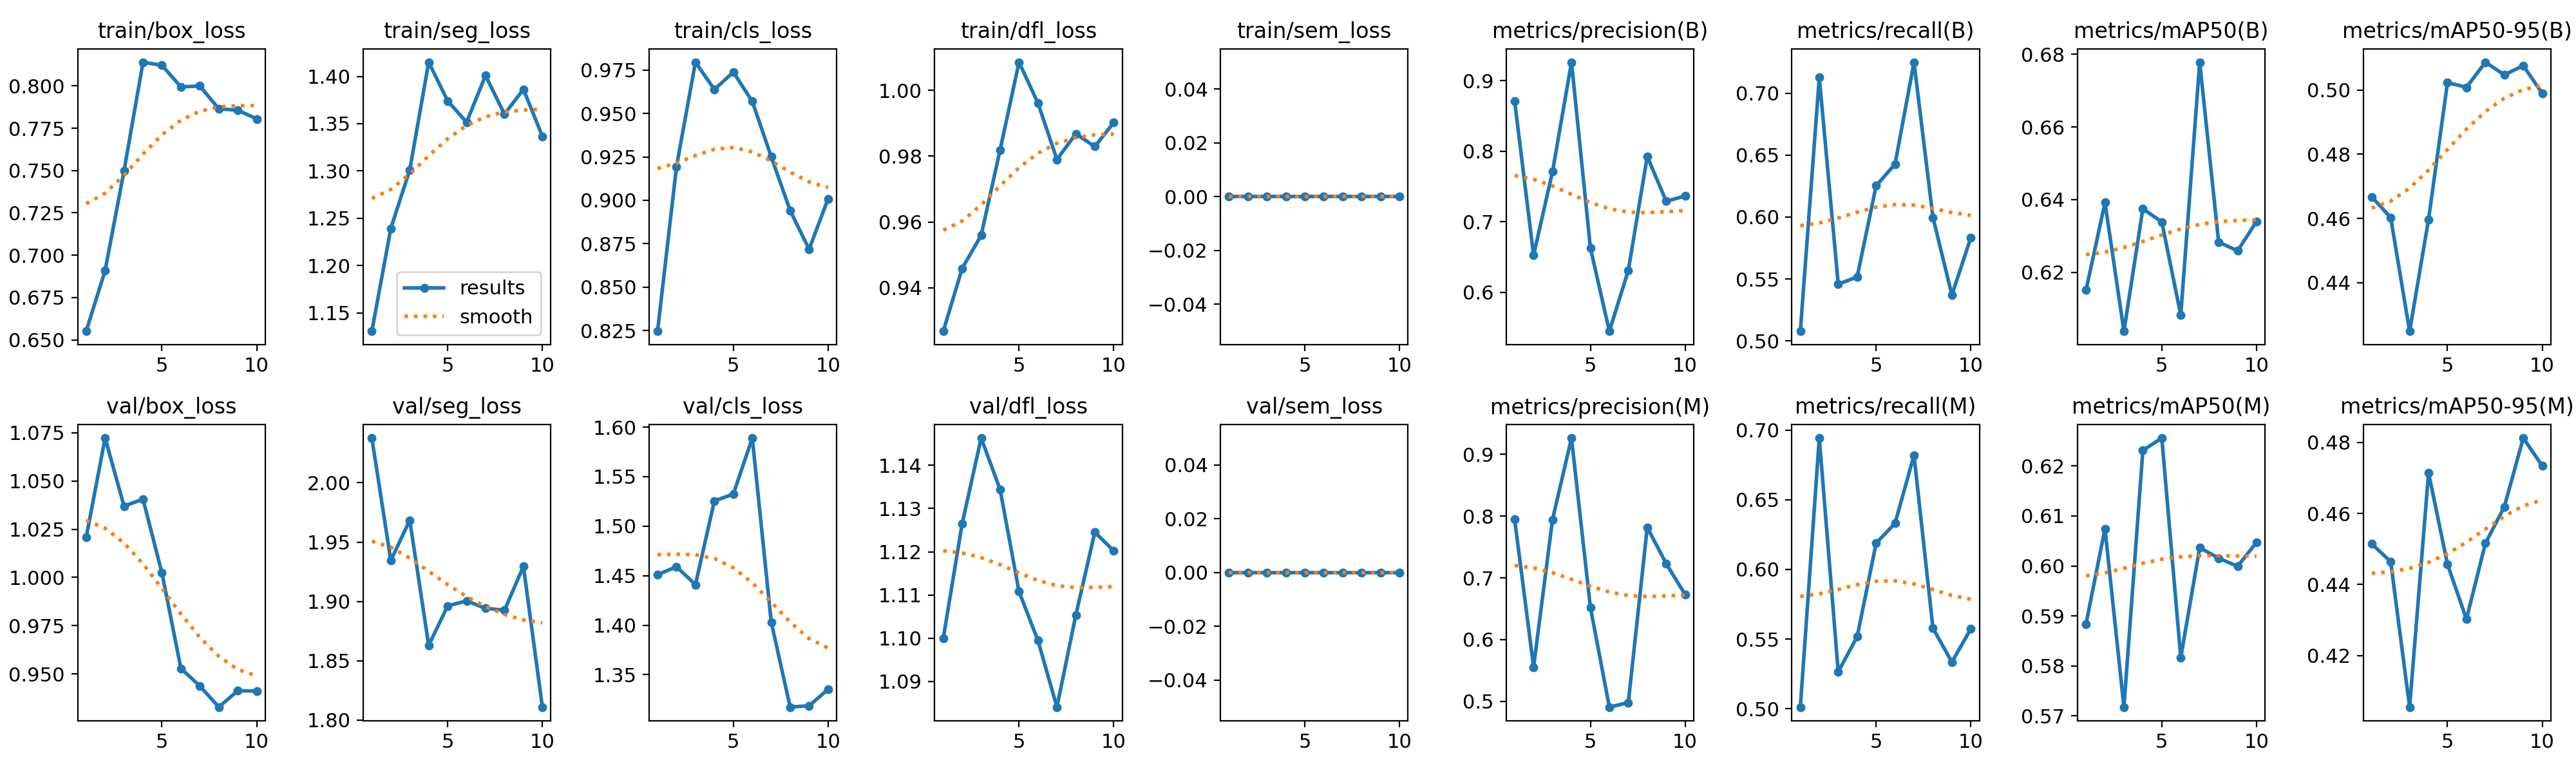

Source data for this figure (header and first rows):
epoch, time, train/box_loss, train/seg_loss, train/cls_loss, train/dfl_loss, train/sem_loss, metrics/precision(B), metrics/recall(B), metrics/mAP50(B), metrics/mAP50-95(B), metrics/precision(M), metrics/recall(M), metrics/mAP50(M), metrics/mAP50-95(M), val/box_loss, val/seg_loss, val/cls_loss, val/dfl_loss, val/sem_loss, lr/pg0, lr/pg1, lr/pg2
1, 188.2, 0.6551, 1.13, 0.8246, 0.9267, 0, 0.8709, 0.5078, 0.6151, 0.4667, 0.7946, 0.5012, 0.5884, 0.4515, 1.021, 2.038, 1.451, 1.1, 0, 0.0003222, 0.0003222, 0.0003222
2, 373.1, 0.691, 1.239, 0.9194, 0.9459, 0, 0.6524, 0.7127, 0.6392, 0.4603, 0.5555, 0.6942, 0.6075, 0.4465, 1.072, 1.934, 1.459, 1.127, 0, 0.0005906, 0.0005906, 0.0005906
3, 561.2, 0.7499, 1.301, 0.9795, 0.9559, 0, 0.771, 0.5458, 0.6037, 0.4249, 0.7943, 0.5265, 0.5718, 0.4056, 1.037, 1.968, 1.441, 1.146, 0, 0.000793, 0.000793, 0.000793
4, 745.5, 0.814, 1.415, 0.9638, 0.9819, 0, 0.9261, 0.5517, 0.6375, 0.4597, 0.9261, 0.5517, 0.6231, 0.4714, 1.041, 1.863, 1.525, 1.134, 0, 0.000781, 0.000781, 0.000781
5, 933, 0.8122, 1.374, 0.9738, 1.009, 0, 0.6626, 0.6252, 0.6338, 0.5023, 0.6521, 0.6187, 0.6256, 0.4457, 1.002, 1.896, 1.532, 1.111, 0, 0.000671, 0.000671, 0.000671
6, 1122, 0.7994, 1.352, 0.9569, 0.9961, 0, 0.5447, 0.6427, 0.6082, 0.5009, 0.4909, 0.6331, 0.5817, 0.4303, 0.9529, 1.901, 1.589, 1.099, 0, 0.0005611, 0.0005611, 0.0005611
7, 1311, 0.8, 1.401, 0.9251, 0.979, 0, 0.6309, 0.725, 0.6778, 0.5087, 0.4981, 0.6819, 0.6037, 0.4516, 0.9438, 1.894, 1.403, 1.084, 0, 0.0004511, 0.0004511, 0.0004511
8, 1495, 0.7865, 1.36, 0.8941, 0.9868, 0, 0.7924, 0.5997, 0.6283, 0.5048, 0.7816, 0.5578, 0.6016, 0.4619, 0.9329, 1.893, 1.317, 1.105, 0, 0.0003411, 0.0003411, 0.0003411
9, 1682, 0.7856, 1.386, 0.8718, 0.9829, 0, 0.7289, 0.5371, 0.6259, 0.5076, 0.7229, 0.5335, 0.5999, 0.4812, 0.9413, 1.93, 1.319, 1.125, 0, 0.0002311, 0.0002311, 0.0002311
10, 1868, 0.7805, 1.337, 0.9008, 0.9902, 0, 0.7364, 0.5834, 0.634, 0.499, 0.6729, 0.5573, 0.6047, 0.4734, 0.9412, 1.811, 1.335, 1.12, 0, 0.0001211, 0.0001211, 0.0001211
